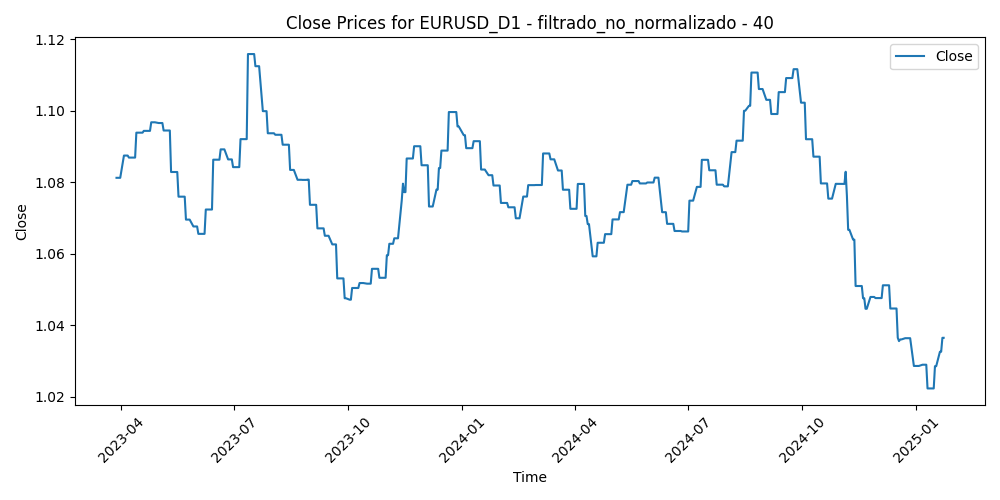

The table this chart was drawn from, first rows:
Time, Close, Volume, diferencia_media_40
2023-03-28, 1.081, 52916, -0.01496
2023-03-29, 1.081, 53939, -0.01518
2023-03-30, 1.081, 53925, -0.0213
2023-03-31, 1.081, 58264, -0.01477
2023-04-03, 1.087, 60678, -0.02045
2023-04-04, 1.087, 57830, -0.0252
2023-04-05, 1.087, 54292, -0.01986
2023-04-06, 1.087, 46405, -0.02072
2023-04-07, 1.087, 18148, -0.01798
2023-04-10, 1.087, 40572, -0.01383
2023-04-11, 1.087, 48294, -0.01865
2023-04-12, 1.087, 51185, -0.02572
2023-04-13, 1.094, 50302, -0.03034
2023-04-14, 1.094, 52522, -0.02431
2023-04-17, 1.094, 49987, -0.01703
2023-04-18, 1.094, 45953, -0.02082
2023-04-19, 1.094, 49787, -0.01818
2023-04-20, 1.094, 49880, -0.0187
2023-04-21, 1.094, 49021, -0.01948
2023-04-24, 1.094, 53892, -0.02407
2023-04-25, 1.097, 49876, -0.01584
2023-04-26, 1.097, 59637, -0.02142
2023-04-27, 1.097, 52602, -0.01933
2023-04-28, 1.097, 65235, -0.01713
2023-05-01, 1.097, 46742, -0.01239
2023-05-02, 1.097, 54988, -0.01355
2023-05-03, 1.097, 57768, -0.01856
2023-05-04, 1.097, 68971, -0.01248
2023-05-05, 1.094, 50962, -0.01216
2023-05-08, 1.094, 41056, -0.01003
2023-05-09, 1.094, 44390, -0.005206
2023-05-10, 1.094, 49161, -0.006279
2023-05-11, 1.083, 53114, 0.001146
2023-05-12, 1.083, 45625, 0.008218
2023-05-15, 1.083, 39824, 0.006105
2023-05-16, 1.083, 44777, 0.007517
2023-05-17, 1.076, 46651, 0.009876
2023-05-18, 1.076, 43909, 0.01659
2023-05-19, 1.076, 51318, 0.01312
2023-05-22, 1.076, 47118, 0.01252
2023-05-23, 1.07, 48830, 0.01649
2023-05-24, 1.07, 53075, 0.01837
2023-05-25, 1.07, 51572, 0.02034
2023-05-26, 1.07, 48465, 0.02006
2023-05-29, 1.068, 22816, 0.02119
2023-05-30, 1.068, 50761, 0.01813
2023-05-31, 1.068, 54635, 0.02216
2023-06-01, 1.068, 52382, 0.01435
2023-06-02, 1.066, 46905, 0.01938
2023-06-05, 1.066, 42868, 0.01852
2023-06-06, 1.066, 42505, 0.01995
2023-06-07, 1.066, 44014, 0.01856
2023-06-08, 1.072, 45014, 0.009479
2023-06-09, 1.072, 40632, 0.01228
2023-06-12, 1.072, 39650, 0.01098
2023-06-13, 1.072, 49993, 0.007011
2023-06-14, 1.086, 50573, 0.002899
2023-06-15, 1.086, 52075, -0.008624
2023-06-16, 1.086, 47927, -0.008392
2023-06-19, 1.086, 34876, -0.006644
... 414 more rows
